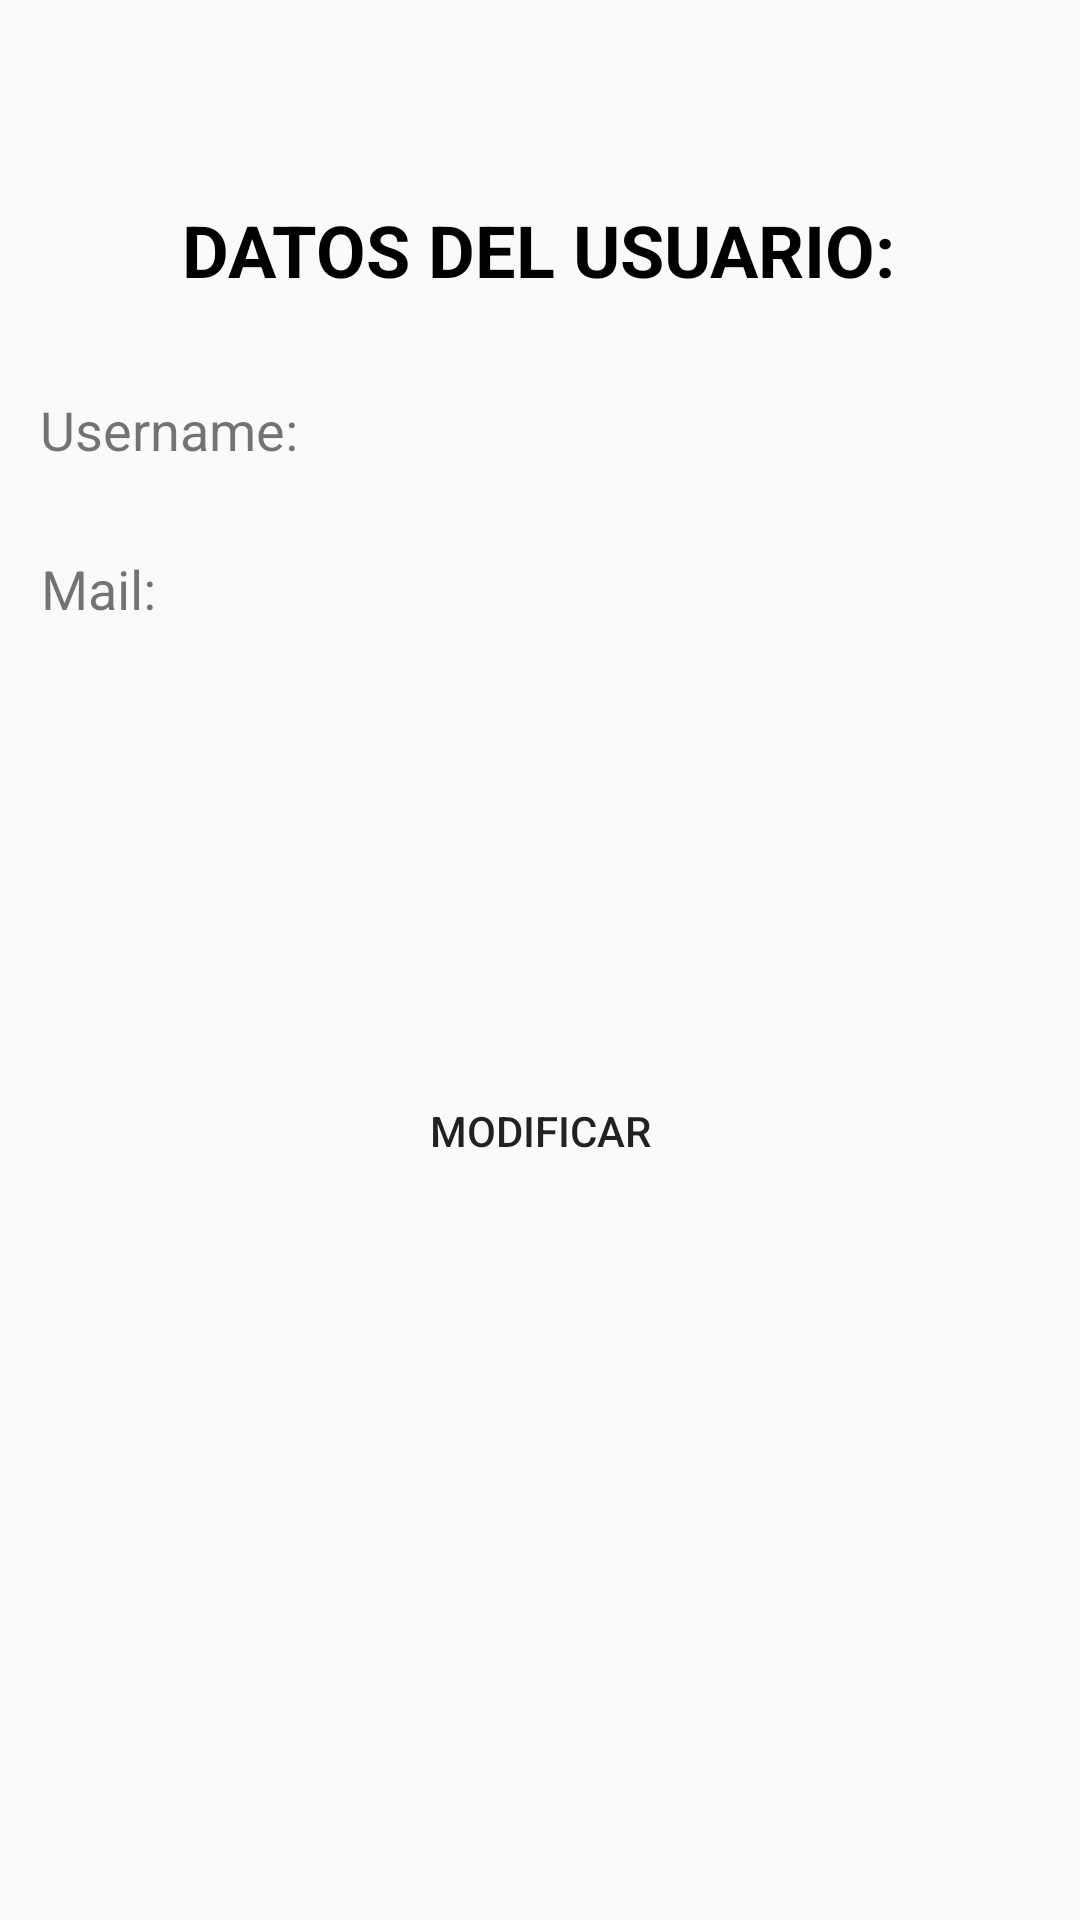

Reconstruct the res/layout file that produces this screen, plus the resources it refers to.
<!-- AndroidManifest.xml: application theme AppTheme -->
<!-- res/layout/perfil_fragment.xml -->
<?xml version="1.0" encoding="utf-8"?>
<androidx.constraintlayout.widget.ConstraintLayout
    xmlns:android="http://schemas.android.com/apk/res/android"
    xmlns:app="http://schemas.android.com/apk/res-auto"
    xmlns:tools="http://schemas.android.com/tools"
    android:layout_width="match_parent"
    android:layout_height="match_parent">

    <EditText
        android:id="@+id/newpassword"
        android:layout_width="wrap_content"
        android:layout_height="wrap_content"
        android:ems="10"
        android:inputType="textPassword"
        android:visibility="invisible"
        app:layout_constraintBottom_toBottomOf="parent"
        app:layout_constraintEnd_toEndOf="parent"
        app:layout_constraintStart_toEndOf="@+id/password"
        app:layout_constraintTop_toTopOf="parent"
        app:layout_constraintVertical_bias="0.377" />

    <EditText
        android:id="@+id/vernewpassword"
        android:layout_width="175dp"
        android:layout_height="45dp"
        android:ems="10"
        android:inputType="textPassword"
        android:visibility="invisible"
        app:layout_constraintBottom_toBottomOf="parent"
        app:layout_constraintEnd_toEndOf="parent"
        app:layout_constraintStart_toEndOf="@+id/verpassword"
        app:layout_constraintTop_toTopOf="parent"
        app:layout_constraintVertical_bias="0.457" />

    <TextView
        android:id="@+id/password"
        android:layout_width="wrap_content"
        android:layout_height="wrap_content"
        android:text="Contraseña:"
        android:visibility="invisible"
        android:textSize="18sp"
        app:layout_constraintBottom_toBottomOf="parent"
        app:layout_constraintEnd_toEndOf="parent"
        app:layout_constraintHorizontal_bias="0.05"
        app:layout_constraintStart_toStartOf="parent"
        app:layout_constraintTop_toTopOf="parent"
        app:layout_constraintVertical_bias="0.381" />

    <TextView
        android:id="@+id/username"
        android:layout_width="wrap_content"
        android:layout_height="wrap_content"
        android:text="Username:"
        android:textSize="18sp"
        app:layout_constraintBottom_toBottomOf="parent"
        app:layout_constraintEnd_toEndOf="parent"
        app:layout_constraintHorizontal_bias="0.049"
        app:layout_constraintStart_toStartOf="parent"
        app:layout_constraintTop_toTopOf="parent"
        app:layout_constraintVertical_bias="0.213" />

    <Button
        android:id="@+id/modificar"
        android:layout_width="213dp"
        android:layout_height="48dp"
        android:layout_marginTop="36dp"
        android:background="@drawable/button_rounded"
        android:text="Modificar"
        app:layout_constraintBottom_toBottomOf="parent"
        app:layout_constraintEnd_toEndOf="parent"
        app:layout_constraintStart_toStartOf="parent"
        app:layout_constraintTop_toTopOf="parent"
        app:layout_constraintVertical_bias="0.57" />

    <TextView
        android:id="@+id/textView7"
        android:layout_width="wrap_content"
        android:layout_height="wrap_content"
        android:text="DATOS DEL USUARIO:"
        android:textColor="#000000"
        android:textSize="24sp"
        android:textStyle="bold"
        app:layout_constraintBottom_toBottomOf="parent"
        app:layout_constraintEnd_toEndOf="parent"
        app:layout_constraintHorizontal_bias="0.498"
        app:layout_constraintStart_toStartOf="parent"
        app:layout_constraintTop_toTopOf="parent"
        app:layout_constraintVertical_bias="0.11" />

    <TextView
        android:id="@+id/textView5"
        android:layout_width="wrap_content"
        android:layout_height="wrap_content"
        android:text="INFORMACIÓN:"
        android:visibility="invisible"
        android:textColor="#000000"
        android:textSize="24sp"
        android:textStyle="bold"
        app:layout_constraintBottom_toBottomOf="parent"
        app:layout_constraintEnd_toEndOf="parent"
        app:layout_constraintHorizontal_bias="0.497"
        app:layout_constraintStart_toStartOf="parent"
        app:layout_constraintTop_toTopOf="parent"
        app:layout_constraintVertical_bias="0.719" />

    <TextView
        android:id="@+id/mail"
        android:layout_width="wrap_content"
        android:layout_height="wrap_content"
        android:text="Mail:"
        android:textSize="18sp"
        app:layout_constraintBottom_toBottomOf="parent"
        app:layout_constraintEnd_toEndOf="parent"
        app:layout_constraintHorizontal_bias="0.042"
        app:layout_constraintStart_toStartOf="parent"
        app:layout_constraintTop_toTopOf="parent"
        app:layout_constraintVertical_bias="0.299" />

    <TextView
        android:id="@+id/informacion"
        android:layout_width="281dp"
        android:layout_height="60dp"
        android:text="No hace falta que rellenes los campos que no quieras modificar"
        android:visibility="invisible"
        app:layout_constraintBottom_toBottomOf="parent"
        app:layout_constraintEnd_toEndOf="parent"
        app:layout_constraintStart_toStartOf="parent"
        app:layout_constraintTop_toTopOf="parent"
        app:layout_constraintVertical_bias="0.819" />

    <EditText
        android:id="@+id/newusername"
        android:layout_width="wrap_content"
        android:layout_height="wrap_content"
        android:ems="10"
        android:inputType="textPersonName"
        android:visibility="invisible"
        app:layout_constraintBottom_toBottomOf="parent"
        app:layout_constraintEnd_toEndOf="parent"
        app:layout_constraintHorizontal_bias="0.35"
        app:layout_constraintStart_toEndOf="@+id/username"
        app:layout_constraintTop_toTopOf="parent"
        app:layout_constraintVertical_bias="0.201" />

    <EditText
        android:id="@+id/newmail"
        android:layout_width="wrap_content"
        android:layout_height="wrap_content"
        android:ems="10"
        android:inputType="textEmailAddress"
        android:visibility="invisible"
        app:layout_constraintBottom_toBottomOf="parent"
        app:layout_constraintEnd_toEndOf="parent"
        app:layout_constraintHorizontal_bias="0.326"
        app:layout_constraintStart_toEndOf="@+id/mail"
        app:layout_constraintTop_toTopOf="parent"
        app:layout_constraintVertical_bias="0.29" />

    <TextView
        android:id="@+id/verpassword"
        android:layout_width="wrap_content"
        android:layout_height="wrap_content"
        android:text="Verifica Contraseña:"
        android:textSize="18sp"
        android:visibility="invisible"
        app:layout_constraintBottom_toBottomOf="parent"
        app:layout_constraintEnd_toEndOf="parent"
        app:layout_constraintHorizontal_bias="0.064"
        app:layout_constraintStart_toStartOf="parent"
        app:layout_constraintTop_toTopOf="parent"
        app:layout_constraintVertical_bias="0.462" />
</androidx.constraintlayout.widget.ConstraintLayout>
<!-- resources referenced by this layout -->
<resources>
  <style name="AppTheme" parent="Theme.AppCompat.Light.DarkActionBar">
          
          <item name="colorPrimary">@color/colorPrimary</item>
          <item name="colorPrimaryDark">@color/colorPrimaryDark</item>
          <item name="colorAccent">@color/colorAccent</item>
      </style>
  <color name="colorPrimary">#6200EE</color>
  <color name="colorPrimaryDark">#3700B3</color>
  <color name="colorAccent">#03DAC5</color>
</resources>
